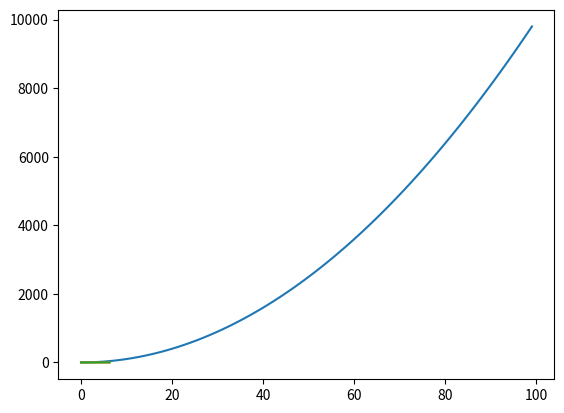

Reproduce this figure in Python.

# coding: utf-8

# # Matplotlib: simple xy line charts
# 
# Matplotlib is a powerful library for plotting data. Data may be in the form of lists, or data from NumPy and Pandas may be used directly. Charts are very highly configurable, but here we'll focus on the key basics first.
# 
# A useful resource for matplotlib is a gallery of charts with associated code:
# https://matplotlib.org/gallery.html
# 
# ## Plotting a single line
# 
# The following code plots a simple line plot and saves the file in png format. Other formats mau be used (e.g. jpg), but png offers an open source high quality format which is ideal for charts.

# In[10]:


import matplotlib.pyplot as plt

# The following line is only needed to display chart in Jupyter notebooks
get_ipython().run_line_magic('matplotlib', 'inline')

X=range(100)
Y=[value ** 2 for value in X] # (A list comprehension)

plt.plot(X,Y)
plt.show()


# ## Plotting two lines
# 
# To plot two lines we simply add another plot before generating the chart with <em>plt.show()</em>

# In[11]:


import numpy as np

import matplotlib.pyplot as plt

# The following line is only needed to display chart in Jupyter notebooks
get_ipython().run_line_magic('matplotlib', 'inline')

# np.linsapce creates an array of equally spaced numbers
X=np.linspace(0,2*np.pi,100) # 100 points between 0 and 2*pi
Ya=np.sin(X)
Yb=np.cos(X)

plt.plot(X,Ya)
plt.plot(X,Yb)
plt.show()


# ## Saving figures
# 
# To save a figure use <em>plt.savefig('my_figname.png')</em> before <em>plt.show()</em> tp save as png format (best for figures, but you can also use jpg or tif).
